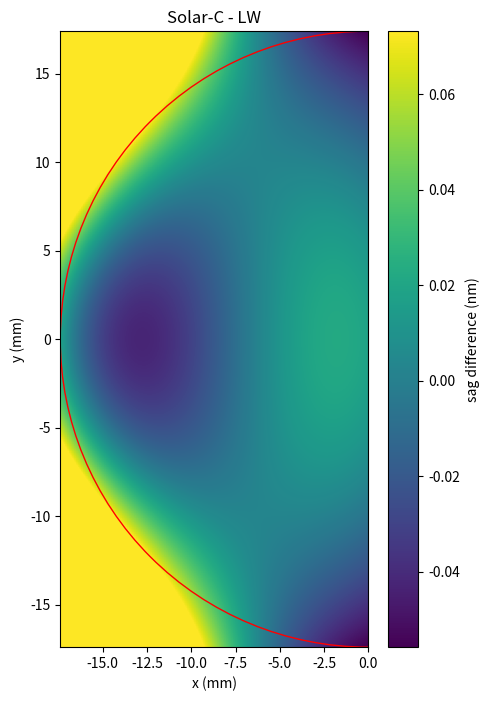

Reproduce this figure in Python. (Note: this script raises an exception after producing the figure.)
import os
import numpy as np
import matplotlib.pyplot as plt
from matplotlib.patches import Circle
from scipy.optimize import curve_fit
from scipy.optimize import minimize


def ellipse_min(coeffs, *args):
    x, y, rh, rv, decx, decy = args
    a, b, c, d, dx, dy = coeffs
    delta = torus_sag((x, y), rh, rv, decx, decy) - ellipse_sag((x, y), a, b, c, d, dx, dy)
    return np.mean(delta**2)


def ellipse_sag(XY, a, b, c, d, dx, dy):
    x, y = XY

    u2 = (a*(x-dx))**2 + (b*(y-dy))**2
    if u2.max() > 1:
        return 1e20
    else:
        return d + c*u2/(1 + np.sqrt(1 - u2))


def torus_sag(XY, rh, rv, dx, dy):
    x, y = XY

    if rh <= 0 or rv <= 0:
        return 1e10

    c = 1/rh
    if ((c*(y - dy)**2) > 1).any():
        return 1e20
    zy = c*(y - dy)**2/(1 + np.sqrt(1 - (c*(y - dy))**2))
    return rv - np.sqrt((rv - zy)**2 - (x - dx)**2)


outpath = r"C:\Users\<user>\Documents\01-Projects\02-Space\Solar C\EPSILON\Optics"

channel = "LW"

if channel == "SW":
    rh = 526.516
    rv = 524.506
    decx = 0.0
    decy = 0.0
    xmin = 0
    xmax = 17.4
    # #SW along -Y
    ymin = -17.4
    ymax = 17.4
else:
    rh = 526.516
    rv = 524.506
    decx = 0.0
    decy = 0.0
    xmin = -17.4
    xmax = 0
    #LW along +Y
    ymin = -17.4
    ymax = 17.4

a = 1 / rh
b = 1 / rh
c = rh

d = 0.0
rmax = 17.4

dx = 0.1
dy = 0.1
nx = int(1 + np.round((xmax - xmin)/dx))
ny = int(1 + np.round((ymax - ymin)/dy))

x, y = np.meshgrid(np.linspace(xmin, xmax, nx), np.linspace(ymin, ymax, ny))
r = np.sqrt(x**2 + y**2)
good = r < rmax
valid_x = x[good]
valid_y = y[good]

#torus_z = torus_sag((x, y), rh, rv, d, decx, decy)
torus_z = torus_sag((x, y), rh, rv, decx, decy)  # reference ellipsoid


mini = minimize(ellipse_min, [a, b, c, 0, decx, decy], args=(valid_x, valid_y, rh, rv, decx, decy), method='Powell')
fit = ellipse_sag((x, y), *mini.x)

delta = (torus_z - fit)*1e6
fig = plt.figure(figsize=(5, 8))
plt.imshow(delta, extent=[xmin, xmax, ymin, ymax], origin='lower', vmin=delta[good].min(), vmax=delta[good].max())
plt.colorbar(label='sag difference (nm)')
plt.xlabel('x (mm)')
plt.ylabel('y (mm)')
plt.title("Solar-C - " + channel)
circle = plt.Circle((0, 0), rmax, color='red', fill=False)
fig.axes[0].add_patch(circle)
fig.savefig(os.path.join(outpath, 'torus-ellipse_sag_' + channel + '.png'), format='png', transparent=False)

print(delta[good].max() - delta[good].min(), delta[good].std(), delta.min(), delta.max(), mini.x)
